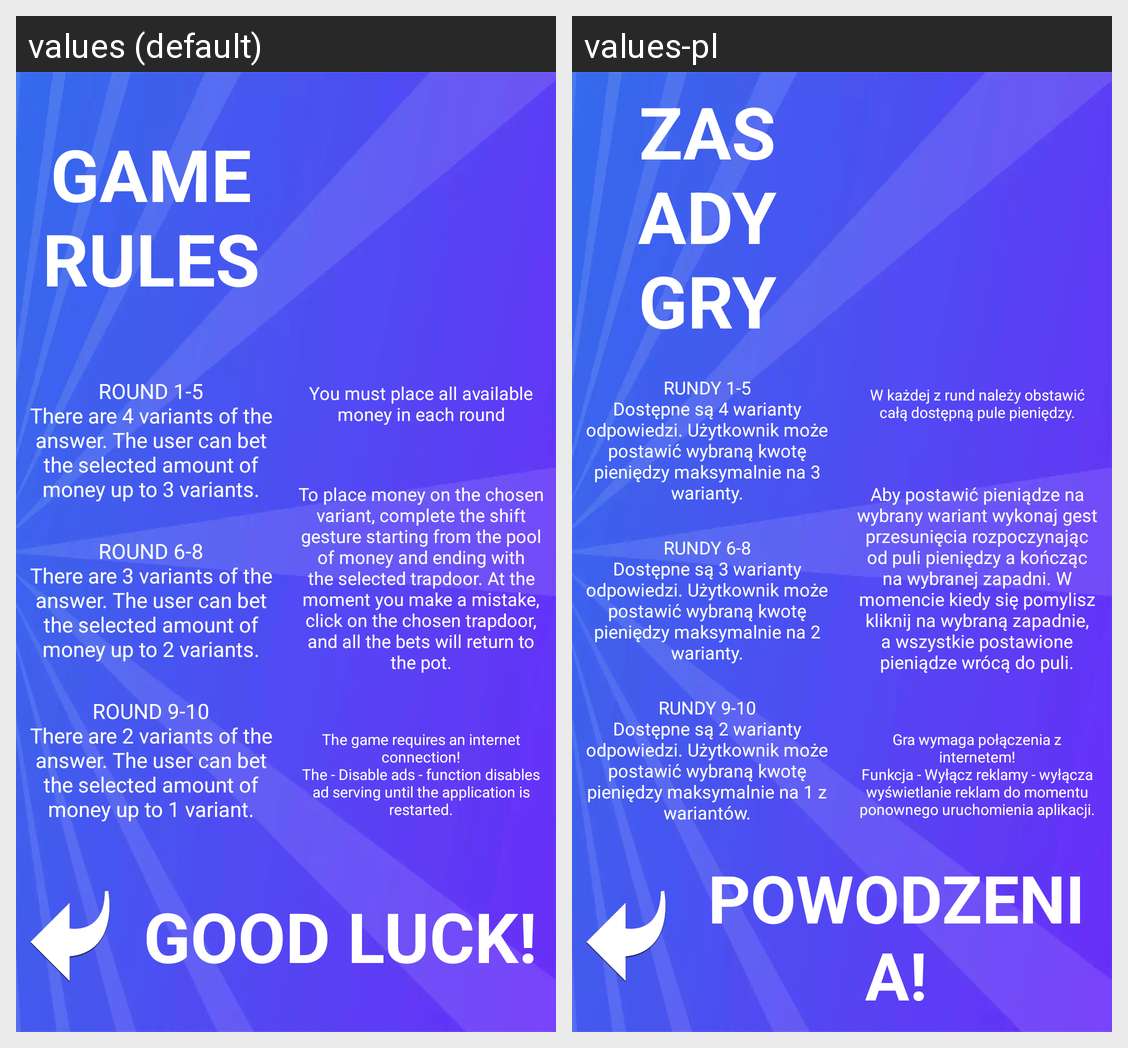

For this localized Android screen grid, give each drawn string resource with its value in every locale shown.
Android screen res/layout/fragment_info.xml rendered under 2 locales, left to right: values (default), values-pl. Device: Nexus 5 (rendered at 1080×1920; each locale shown at half size, 540×960, under a caption strip naming it); theme Theme.AppCompat.Light.NoActionBar.FullScreen.
Strings drawn on this screen, with the default value and each locale's value (text and hints the layout hard-codes, and strings that could not be matched under every locale, appear in the picture but are not listed):

game_rules
  values: GAME RULES
  values-pl: ZASADY GRY

round1
  values: ROUND 1-5
      There are 4 variants of the answer. The user can bet the selected amount of money up to 3 variants.
  values-pl: RUNDY 1-5
      Dostępne są 4 warianty odpowiedzi. Użytkownik może postawić wybraną kwotę pieniędzy maksymalnie na 3 warianty.

round2
  values: ROUND 6-8
      There are 3 variants of the answer. The user can bet the selected amount of money up to 2 variants.
  values-pl: RUNDY 6-8
      Dostępne są 3 warianty odpowiedzi. Użytkownik może postawić wybraną kwotę pieniędzy maksymalnie na 2 warianty.

round3
  values: ROUND 9-10
      There are 2 variants of the answer. The user can bet the selected amount of money up to 1 variant.
  values-pl: RUNDY 9-10
      Dostępne są 2 warianty odpowiedzi. Użytkownik może postawić wybraną kwotę pieniędzy maksymalnie na 1 z wariantów.

fullmoney
  values: You must place all available money in each round
  values-pl: W każdej z rund należy obstawić całą dostępną pule pieniędzy.

control
  values: To place money on the chosen variant, complete the shift gesture starting from the pool of money and ending with the selected trapdoor. At the moment you make a mistake, click on the chosen trapdoor, and all the bets will return to the pot.
  values-pl: Aby postawić pieniądze na wybrany wariant wykonaj gest przesunięcia rozpoczynając od puli pieniędzy a kończąc na wybranej zapadni. W momencie kiedy się pomylisz kliknij na wybraną zapadnie, a wszystkie postawione pieniądze wrócą do puli.

internet
  values: The game requires an internet connection!
      The - Disable ads - function disables ad serving until the application is restarted.
  values-pl: Gra wymaga połączenia z internetem!
      Funkcja - Wyłącz reklamy - wyłącza wyświetlanie reklam do momentu ponownego uruchomienia aplikacji.

goodluck
  values: GOOD LUCK!
  values-pl: POWODZENIA!
